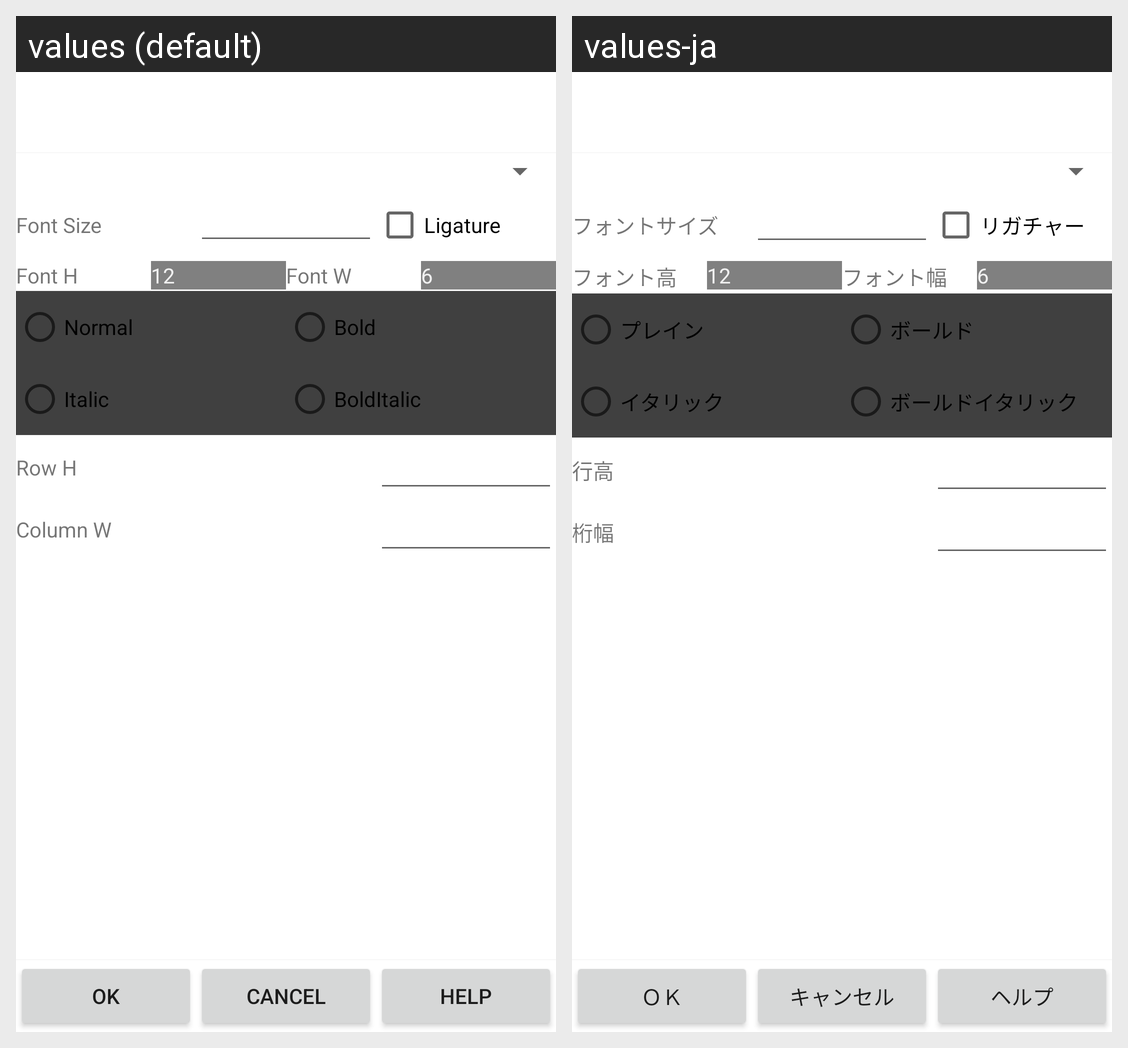

Here is an Android app screen in its default locale and in the app's own translations. Write out the translated-string differences for the strings that appear on this screen.
Android screen res/layout/dialogsetupfontold.xml rendered under 2 locales, left to right: values (default), values-ja. Device: Nexus 5 (rendered at 1080×1920; each locale shown at half size, 540×960, under a caption strip naming it); theme Theme.MaterialComponents.DayNight.NoActionBar.
Strings drawn on this screen, with the default value and each locale's value (text and hints the layout hard-codes, and strings that could not be matched under every locale, appear in the picture but are not listed):

OK
  values: OK
  values-ja: ＯＫ

Cancel
  values: Cancel
  values-ja: キャンセル

Help
  values: Help
  values-ja: ヘルプ

Setup_FontSize
  values: Font Size
  values-ja: フォントサイズ

Setup_Ligature
  values: Ligature
  values-ja: リガチャー

Setup_FontH
  values: Font H
  values-ja: フォント高

Setup_FontW
  values: Font W
  values-ja: フォント幅

Setup_FontNormal
  values: Normal
  values-ja: プレイン

Setup_FontBold
  values: Bold
  values-ja: ボールド

Setup_FontItalic
  values: Italic
  values-ja: イタリック

Setup_FontBoldItalic
  values: BoldItalic
  values-ja: ボールドイタリック

Setup_CellH
  values: Row H
  values-ja: 行高

Setup_CellW
  values: Column W
  values-ja: 桁幅
